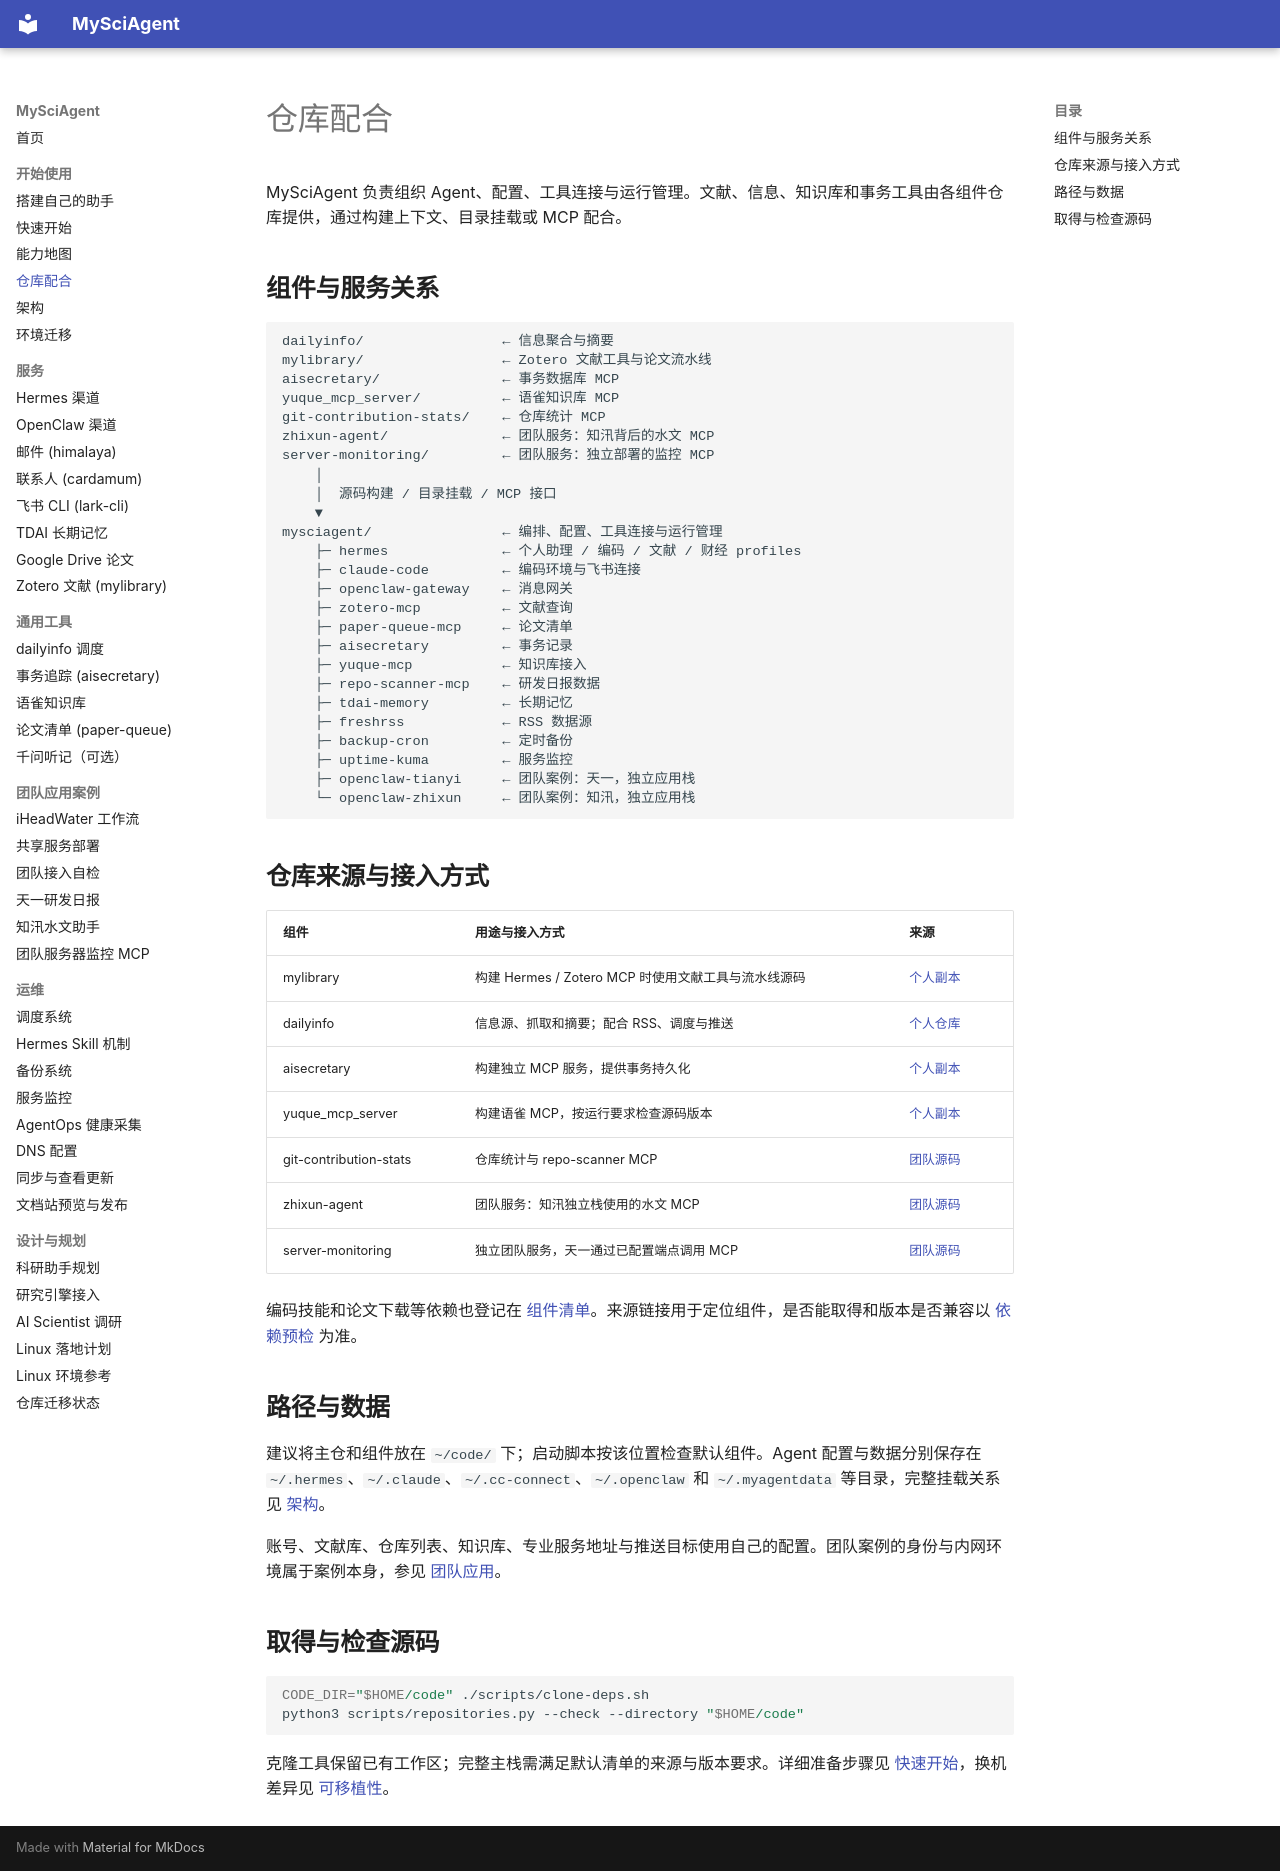

repository: zhuanglaihong/mysciagent · page: repositories/index.html · generator: mkdocs

# 仓库配合

MySciAgent 负责组织 Agent、配置、工具连接与运行管理。文献、信息、知识库和事务工具由各组件仓库提供，通过构建上下文、目录挂载或 MCP 配合。

## 组件与服务关系

```text
dailyinfo/                 ← 信息聚合与摘要
mylibrary/                 ← Zotero 文献工具与论文流水线
aisecretary/               ← 事务数据库 MCP
yuque_mcp_server/          ← 语雀知识库 MCP
git-contribution-stats/    ← 仓库统计 MCP
zhixun-agent/              ← 团队服务：知汛背后的水文 MCP
server-monitoring/         ← 团队服务：独立部署的监控 MCP
    │
    │  源码构建 / 目录挂载 / MCP 接口
    ▼
mysciagent/                ← 编排、配置、工具连接与运行管理
    ├─ hermes              ← 个人助理 / 编码 / 文献 / 财经 profiles
    ├─ claude-code         ← 编码环境与飞书连接
    ├─ openclaw-gateway    ← 消息网关
    ├─ zotero-mcp          ← 文献查询
    ├─ paper-queue-mcp     ← 论文清单
    ├─ aisecretary         ← 事务记录
    ├─ yuque-mcp           ← 知识库接入
    ├─ repo-scanner-mcp    ← 研发日报数据
    ├─ tdai-memory         ← 长期记忆
    ├─ freshrss            ← RSS 数据源
    ├─ backup-cron         ← 定时备份
    ├─ uptime-kuma         ← 服务监控
    ├─ openclaw-tianyi     ← 团队案例：天一，独立应用栈
    └─ openclaw-zhixun     ← 团队案例：知汛，独立应用栈
```

## 仓库来源与接入方式

| 组件 | 用途与接入方式 | 来源 |
|---|---|---|
| mylibrary | 构建 Hermes / Zotero MCP 时使用文献工具与流水线源码 | [个人副本](https://github.com/zhuanglaihong/mylibrary) |
| dailyinfo | 信息源、抓取和摘要；配合 RSS、调度与推送 | [个人仓库](https://github.com/zhuanglaihong/dailyinfo) |
| aisecretary | 构建独立 MCP 服务，提供事务持久化 | [个人副本](https://github.com/zhuanglaihong/aisecretary) |
| yuque_mcp_server | 构建语雀 MCP，按运行要求检查源码版本 | [个人副本](https://github.com/zhuanglaihong/yuque_mcp_server) |
| git-contribution-stats | 仓库统计与 repo-scanner MCP | [团队源码](https://gitcode.com/dlut-water/git-contribution-stats) |
| zhixun-agent | 团队服务：知汛独立栈使用的水文 MCP | [团队源码](https://gitcode.com/dlut-water/zhixun-agent) |
| server-monitoring | 独立团队服务，天一通过已配置端点调用 MCP | [团队源码](https://gitcode.com/dlut-water/server-monitoring) |

编码技能和论文下载等依赖也登记在 [组件清单](https://github.com/zhuanglaihong/mysciagent/blob/main/repositories.json)。来源链接用于定位组件，是否能取得和版本是否兼容以 [依赖预检](setup.md#component-preflight) 为准。

## 路径与数据

建议将主仓和组件放在 `~/code/` 下；启动脚本按该位置检查默认组件。Agent 配置与数据分别保存在 `~/.hermes`、`~/.claude`、`~/.cc-connect`、`~/.openclaw` 和 `~/.myagentdata` 等目录，完整挂载关系见 [架构](architecture.md)。

账号、文献库、仓库列表、知识库、专业服务地址与推送目标使用自己的配置。团队案例的身份与内网环境属于案例本身，参见 [团队应用](team-use-cases.md)。

## 取得与检查源码

```bash
CODE_DIR="$HOME/code" ./scripts/clone-deps.sh
python3 scripts/repositories.py --check --directory "$HOME/code"
```

克隆工具保留已有工作区；完整主栈需满足默认清单的来源与版本要求。详细准备步骤见 [快速开始](setup.md)，换机差异见 [可移植性](portability.md)。
